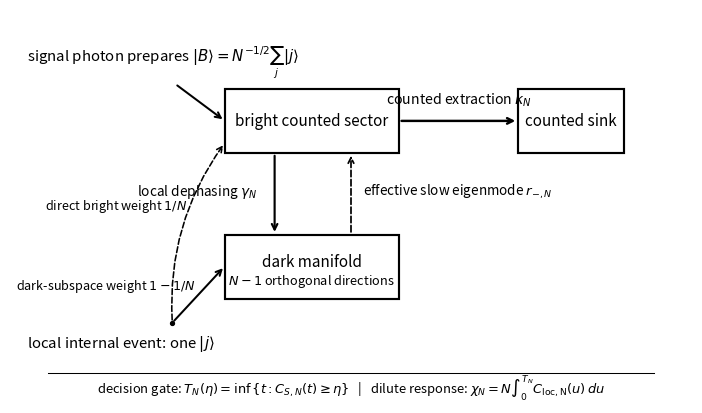
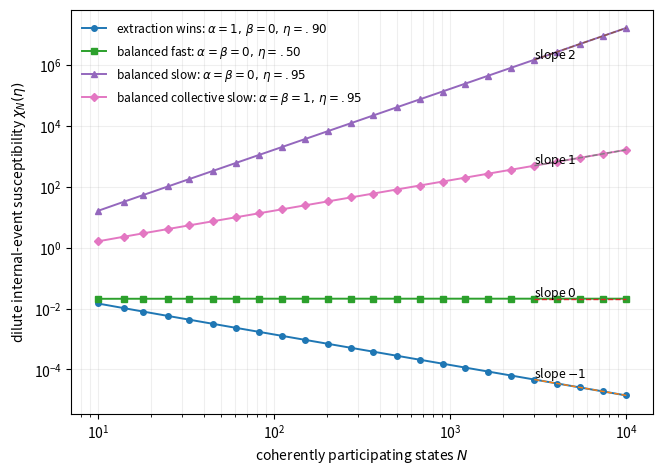
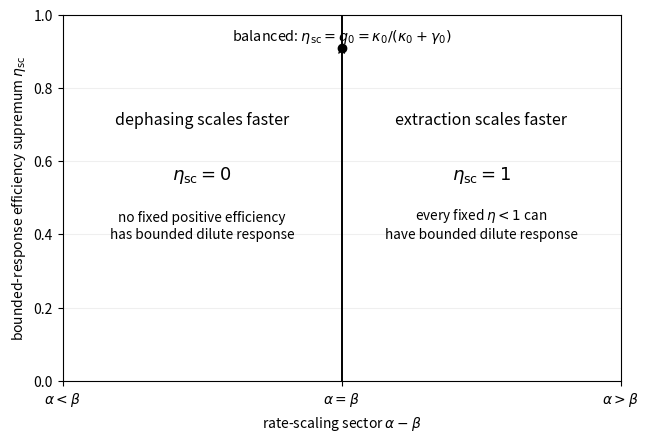

Reproduce these figures in Python, in order.
from pathlib import Path
import math
import numpy as np
import matplotlib.pyplot as plt
from scipy.integrate import quad
from scipy.optimize import brentq

plt.rcParams['svg.fonttype'] = 'none'
plt.rcParams['pdf.fonttype'] = 42

OUT=Path('.')

def rates(N,kappa,gamma):
    a=kappa+gamma
    delta=math.sqrt(a*a-4*kappa*gamma/N)
    return (a-delta)/2,(a+delta)/2,delta

def collection(t,N,kappa,gamma,b0):
    rm,rp,delta=rates(N,kappa,gamma)
    A=(rp-kappa*b0)/delta
    B=(kappa*b0-rm)/delta
    return 1-A*math.exp(-rm*t)-B*math.exp(-rp*t)

def gate(N,kappa,gamma,eta):
    f=lambda t: collection(t,N,kappa,gamma,1)-eta
    hi=max(1/(kappa+gamma),1e-15)
    while f(hi)<0: hi*=2
    return brentq(f,0,hi,xtol=1e-12,rtol=1e-11)

def chi_exact(N,k0,g0,alpha,beta,eta):
    k=k0*N**alpha; g=g0*N**beta
    T=gate(N,k,g,eta)
    integ=quad(lambda u:max(collection(u,N,k,g,1/N),0),0,T,epsabs=1e-11,epsrel=1e-9,limit=200)[0]
    return T,N*integ

def save(fig,name):
    fig.savefig(OUT/(name+'.pdf'),bbox_inches='tight')
    fig.savefig(OUT/(name+'.png'),dpi=260,bbox_inches='tight')
    plt.close(fig)

# Fig. 1
fig,ax=plt.subplots(figsize=(8.8,4.9))
ax.set_xlim(0,10); ax.set_ylim(0,6); ax.axis('off')
bright_xy=(3.15,3.72); dark_xy=(3.15,1.40); sink_xy=(7.45,3.72)
for xy,w,h in [(bright_xy,2.55,1.02),(dark_xy,2.55,1.02),(sink_xy,1.55,1.02)]:
    ax.add_patch(plt.Rectangle(xy,w,h,fill=False,linewidth=1.55,color='black'))
ax.text(4.425,4.23,'bright counted sector',ha='center',va='center',fontsize=11.0)
ax.text(4.425,1.98,'dark manifold',ha='center',va='center',fontsize=11.0)
ax.text(4.425,1.68,r'$N-1$ orthogonal directions',ha='center',va='center',fontsize=9.2)
ax.text(8.225,4.23,'counted sink',ha='center',va='center',fontsize=11.0)
ax.text(0.25,5.18,r'signal photon prepares $|B\rangle=N^{-1/2}\sum_j|j\rangle$',fontsize=10.8)
ax.annotate('',xy=(3.15,4.23),xytext=(2.42,4.82),arrowprops=dict(arrowstyle='->',lw=1.45,color='black'))
ax.annotate('',xy=(7.45,4.23),xytext=(5.70,4.23),arrowprops=dict(arrowstyle='->',lw=1.75,color='black'))
ax.text(6.58,4.50,r'counted extraction $\kappa_N$',fontsize=10.2,ha='center')
ax.text(0.25,0.62,r'local internal event: one $|j\rangle$',fontsize=10.8)
branch=(2.38,1.02)
ax.plot([branch[0]],[branch[1]],marker='o',markersize=2.8,color='black')
ax.annotate('',xy=(3.15,1.92),xytext=branch,arrowprops=dict(arrowstyle='->',lw=1.45,color='black'))
ax.text(1.40,1.55,r'dark-subspace weight $1-1/N$',fontsize=9.1,ha='center')
ax.annotate('',xy=(3.15,3.88),xytext=branch,arrowprops=dict(arrowstyle='->',lw=1.15,linestyle='--',color='black',connectionstyle='arc3,rad=-0.18'))
ax.text(1.56,2.82,r'direct bright weight $1/N$',fontsize=9.1,ha='center')
ax.annotate('',xy=(3.88,2.42),xytext=(3.88,3.72),arrowprops=dict(arrowstyle='->',lw=1.55,color='black'))
ax.text(3.62,3.10,r'local dephasing $\gamma_N$',fontsize=9.8,ha='right',va='center')
ax.annotate('',xy=(5.00,3.72),xytext=(5.00,2.42),arrowprops=dict(arrowstyle='->',lw=1.25,linestyle='--',color='black'))
ax.text(5.18,3.10,r'effective slow eigenmode $r_{-,N}$',fontsize=9.7,ha='left',va='center')
ax.plot([0.55,9.45],[0.22,0.22],lw=0.75,color='black')
ax.text(5.0,-0.02,r'decision gate: $T_N(\eta)=\inf\{t:C_{S,N}(t)\geq\eta\}$   |   dilute response: $\chi_N=N\int_0^{T_N} C_{\rm loc,N}(u)\,du$',ha='center',va='center',fontsize=9.35)
save(fig,'paper_rev5_fig1_mechanism')

# Fig. 2
k0=10.; g0=1.; Ns=np.unique(np.round(np.logspace(1,4,24)).astype(int))
cases=[
    (r'extraction wins: $\alpha=1,\,\beta=0,\,\eta=.90$',1,0,.90,-1),
    (r'balanced fast: $\alpha=\beta=0,\,\eta=.50$',0,0,.50,0),
    (r'balanced slow: $\alpha=\beta=0,\,\eta=.95$',0,0,.95,2),
    (r'balanced collective slow: $\alpha=\beta=1,\,\eta=.95$',1,1,.95,1),
]
fig,ax=plt.subplots(figsize=(7.5,5.25)); markers=['o','s','^','D']
for m,(lab,a,b,e,sl) in zip(markers,cases):
    vals=[]
    for N in Ns:
        _,ch=chi_exact(int(N),k0,g0,a,b,e); vals.append(ch)
    vals=np.array(vals)
    ax.loglog(Ns,vals,marker=m,ms=4,lw=1.4,label=lab)
    Ng=np.array([Ns[-5],Ns[-1]],float); guide=vals[-1]*(Ng/Ns[-1])**sl
    ax.loglog(Ng,guide,'--',lw=1.0)
    ax.text(Ng[0],guide[0]*1.13,rf'slope ${sl:g}$',fontsize=8.8)
ax.set_xlabel(r'coherently participating states $N$')
ax.set_ylabel(r'dilute internal-event susceptibility $\chi_N(\eta)$')
ax.grid(True,which='both',alpha=.2); ax.legend(frameon=False,fontsize=8.6)
save(fig,'paper_rev5_fig2_scaling')

# Fig. 3
q0=k0/(k0+g0)
fig,ax=plt.subplots(figsize=(7.2,4.75)); ax.set_xlim(-1,1); ax.set_ylim(0,1)
ax.axvline(0,lw=1.4,color='black'); ax.plot([0],[q0],'o',ms=6,color='black')
ax.text(-.5,.70,'dephasing scales faster',ha='center',fontsize=11.5)
ax.text(-.5,.55,r'$\eta_{\rm sc}=0$',ha='center',fontsize=13)
ax.text(-.5,.39,'no fixed positive efficiency\nhas bounded dilute response',ha='center',fontsize=9.8)
ax.text(.5,.70,'extraction scales faster',ha='center',fontsize=11.5)
ax.text(.5,.55,r'$\eta_{\rm sc}=1$',ha='center',fontsize=13)
ax.text(.5,.39,r'every fixed $\eta<1$ can'+'\nhave bounded dilute response',ha='center',fontsize=9.8)
ax.text(0,.965,r'balanced: $\eta_{\rm sc}=q_0=\kappa_0/(\kappa_0+\gamma_0)$',ha='center',va='top',fontsize=10.3)
ax.annotate('',xy=(0,q0+.006),xytext=(0,.91),arrowprops=dict(arrowstyle='->',lw=1.0))
ax.set_xlabel(r'rate-scaling sector $\alpha-\beta$')
ax.set_ylabel(r'bounded-response efficiency supremum $\eta_{\rm sc}$')
ax.set_xticks([-1,0,1],[r'$\alpha<\beta$',r'$\alpha=\beta$',r'$\alpha>\beta$'])
ax.grid(True,axis='y',alpha=.2)
save(fig,'paper_rev5_fig3_ceiling')
